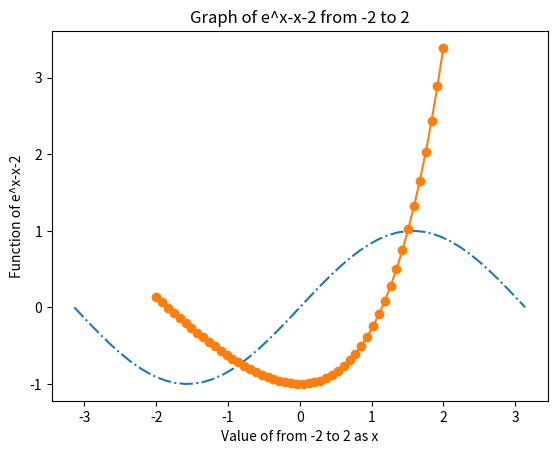

This chart was generated by the following Python code:
#!/usr/bin/env python3
# -*- coding: utf-8 -*-
"""
Created on Tue Aug 28 11:07:33 2018

[redacted]
"""

# graph of sin(x) from -pi t0 pi

import numpy as np 
import matplotlib.pyplot as plt

print("Graph of Question 1:")
# Assigning values
x = np.linspace( -np.pi, np.pi)
y = np.sin(x)

# Plotting graph
plt.title('Graph of Sin(x) from -Pi to Pi')
plt.xlabel('Value of from -Pi to Pi as x')
plt.ylabel( 'Function of Sin(x)')
plt.plot(x,y,'-.')
plt.show()


print("Graph of Question 2:")
# Assigning values
x = np.linspace( -2, 2)
y = np.exp(x)-x-2

# Plotting graph
plt.title('Graph of e^x-x-2 from -2 to 2')
plt.xlabel('Value of from -2 to 2 as x')
plt.ylabel( 'Function of e^x-x-2')
plt.plot(x,y,'-o')
plt.show()